Labelled photos from "new_flowers_data", an image-classification folder in AnnaFilipov93/ReLeaf-old. The possible labels are: daisy, dandelion, iris, rose, sunflower, tulip, water lilies.

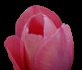
Label: tulip

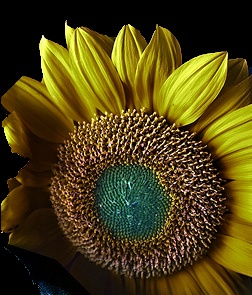
Label: sunflower

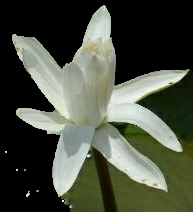
Label: water lilies

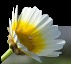
Label: daisy

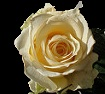
Label: rose

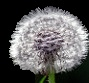
Label: dandelion
